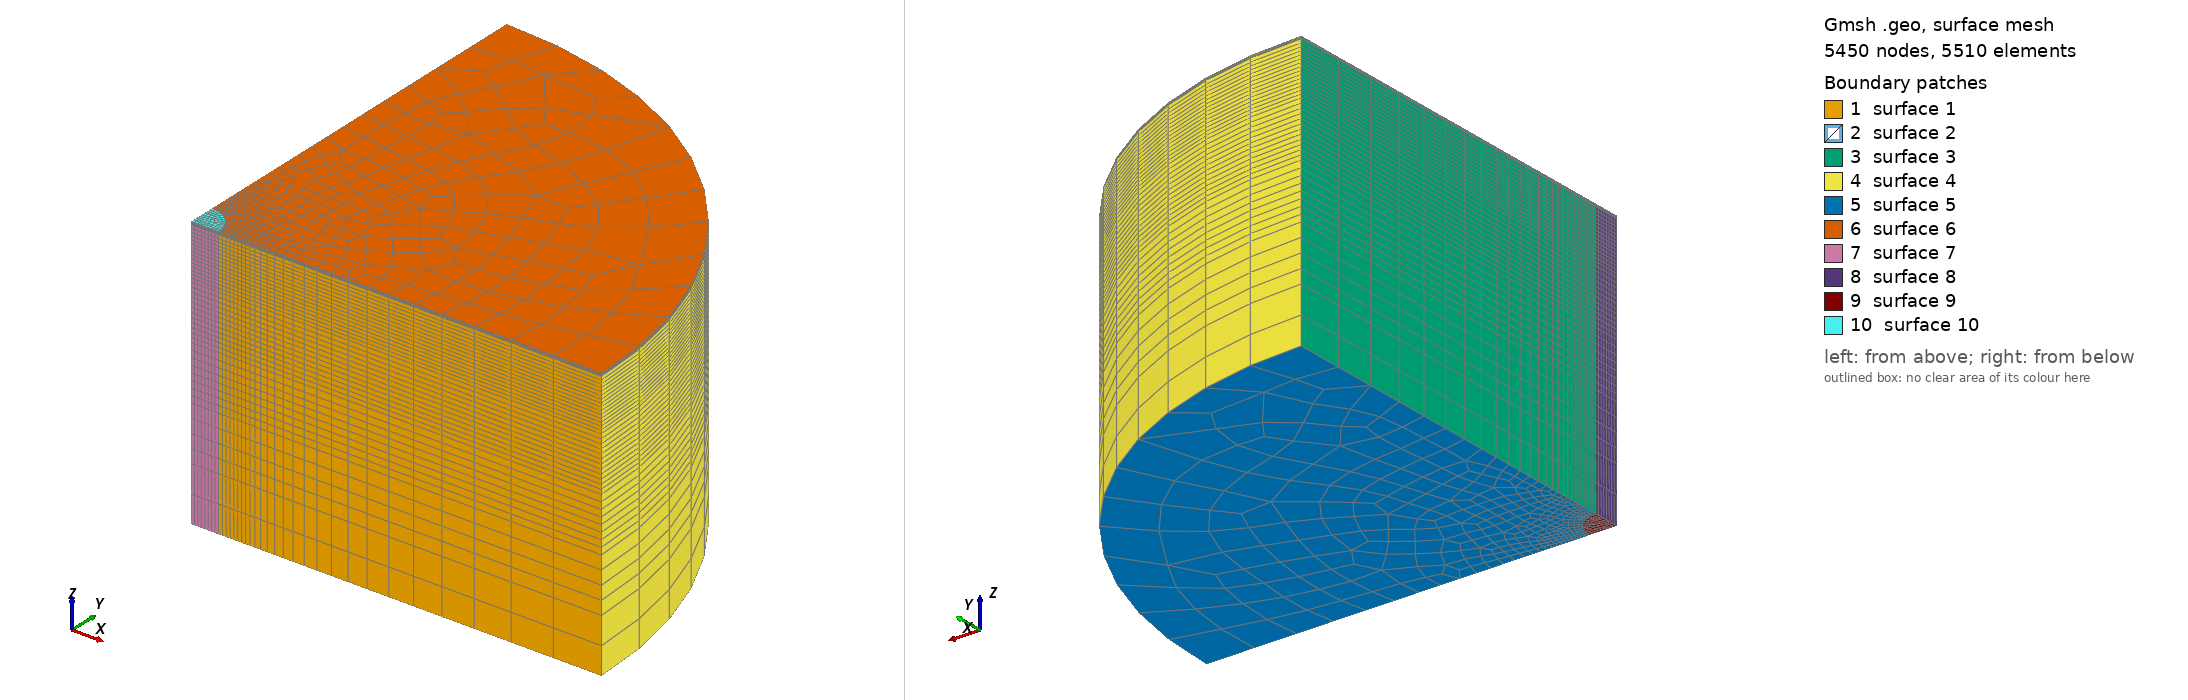

Gmsh geometry script, surface-meshed: 5450 nodes, 5510 surface elements. Boundary patches (legend numbers): 1 surface 1, 2 surface 2, 3 surface 3, 4 surface 4, 5 surface 5, 6 surface 6, 7 surface 7, 8 surface 8, 9 surface 9, 10 surface 10. Left view from above one corner, right view from below the opposite corner. The script declares no physical surfaces, so the legend lists its geometric surfaces. The drawing asked Gmsh for element sizes between 1% and 20% of the model's largest extent; the script's own settings can give other sizes.

=== indentation_v1.geo (drawn) ===
SetFactory("OpenCASCADE");

r1 = 5;
r2 = 75;
r3 = r1 - 0.10*r1;
r4 = r1 + 0.10*r1;
h  = 50;

lc1  = 0.5;
lc2  = 0.1;
lc3  = 10;

nel1 = 11;
nel2 = 101;

Point(1) = {r1     , 0     , 0,    lc2};
Point(2) = {0      , r1    , 0,    lc2};
Point(3) = {r2     , 0     , 0,    lc3};
Point(4) = {0      , r2    , 0,    lc3};
Point(5) = {0      , 0     , 0,    lc1};

Circle(1) = {2, 5, 1};
Circle(2) = {4, 5, 3};

Line(3) = {5, 2};
Line(4) = {5, 1};
Line(5) = {2, 4};
Line(6) = {3, 1};

Curve Loop(1) = {6, -1, 5, 2};
Curve Loop(2) = {4, -1, -3};

Plane Surface(1) = {1};
Plane Surface(2) = {2};

Extrude {0, 0, h} {
  Surface{1};
  Layers{
    {
      2,
      4,
      8,
      12,
      15,
      10
    },
    {
      0.2,
      0.4,
      0.6,
      0.8,
      0.99,
      1.0
    }
  };
  Recombine;
}
Extrude {0, 0, h} {
  Surface{2};
  Layers{
    {
      2,
      4,
      8,
      12,
      15,
      10
    },
    {
      0.2,
      0.4,
      0.6,
      0.8,
      0.99,
      1.0
    }
  };
  Recombine;
}

// Extrude {0, 0, h} {
//   Surface{1};
//   Layers{
//     {
//       3,
//       6,
//       9,
//       12,
//       15
//     },
//     {
//       0.2,
//       0.4,
//       0.6,
//       0.8,
//       1.0
//     }
//   };
//   Recombine;
// }
// Extrude {0, 0, h} {
//   Surface{2};
//   Layers{
//     {
//       3,
//       6,
//       9,
//       12,
//       15
//     },
//     {
//       0.2,
//       0.4,
//       0.6,
//       0.8,
//       1.0
//     }
//   };
//   Recombine;
// }

Coherence;
Recombine Surface "*";

// Transfinite Curve {6,7}   = nel1 Using Progression 1;
// Transfinite Curve {11,12} = nel2 Using Progression 1;
// Transfinite Surface "*";
